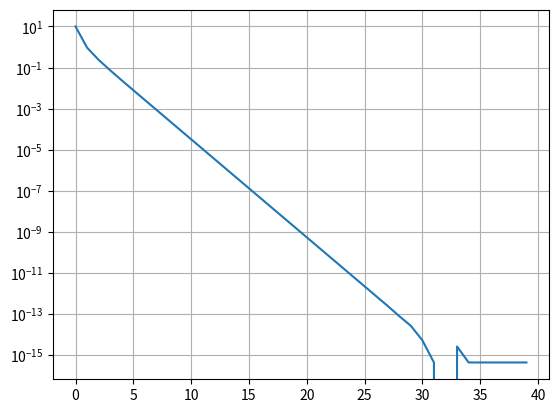

The matplotlib source for this figure:


import numpy as np
import matplotlib.pyplot as plt

"""==================== INPUT ===================="""
A = np.array([[13, 6], [-20, -9]], dtype=np.float64)

v0 = np.array([-1, 0]).T
"""==============================================="""

def von_mises_iteration(A_in, v_in, iterations):
    A = np.copy(A_in)
    v = np.copy(v_in)
    eigv = 0

    values = []

    for i in range(iterations):
        v_next = (A @ v) / (np.linalg.norm(A @ v))
        eigv = (v.T @ A @ v) / (v.T @ v)
        v = v_next
        values.append(eigv)

        print("n = " + str(i) + ": λ = " + str(eigv))

    return eigv, v, values


ew, ev, values = von_mises_iteration(A, v0, 40)
print("Grösster Eigenwert / Spektralradius = " + str(ew))
print("Zugehöriger Eigenvektor = " + str(ev))

x = np.arange(0, 40)
deltas = [abs(value - 3) for value in values]

plt.figure(1)
plt.semilogy()
plt.plot(x, deltas)
plt.grid()
plt.show()

